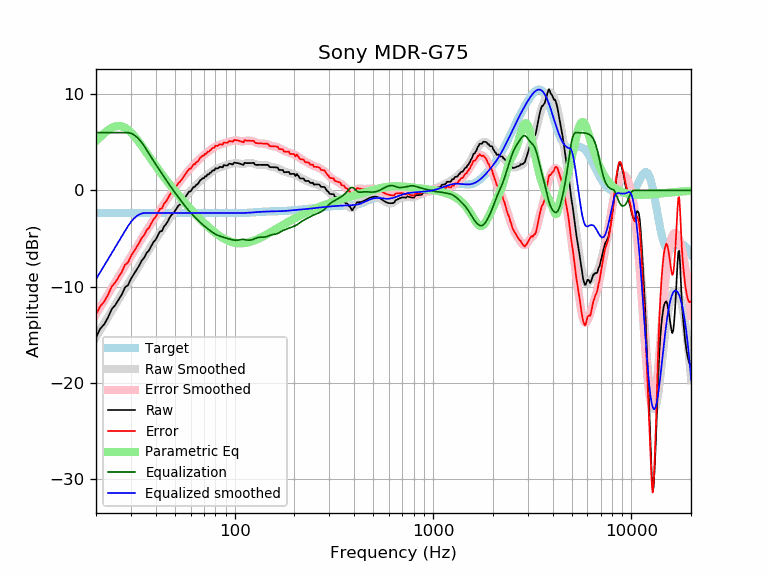

Source data for this figure (header and first rows):
frequency, raw, error, smoothed, error_smoothed, equalization, parametric_eq, equalized_raw, equalized_smoothed, target
20, -15.29, -12.94, -15.23, -12.88, 6.00, 5.12, -9.29, -9.23, -2.35
21, -14.38, -12.03, -14.51, -12.16, 6.00, 5.55, -8.38, -8.51, -2.35
22, -13.91, -11.56, -13.82, -11.47, 6.00, 5.93, -7.91, -7.82, -2.35
23, -13.20, -10.85, -13.16, -10.80, 6.00, 6.25, -7.20, -7.16, -2.35
24, -12.34, -9.99, -12.52, -10.17, 6.00, 6.50, -6.34, -6.52, -2.35
25, -11.93, -9.57, -11.91, -9.56, 6.00, 6.65, -5.93, -5.91, -2.35
26, -11.35, -9.00, -11.32, -8.97, 6.00, 6.70, -5.35, -5.32, -2.35
27, -10.81, -8.46, -10.76, -8.41, 6.00, 6.65, -4.81, -4.76, -2.35
28, -10.09, -7.73, -10.22, -7.87, 6.00, 6.51, -4.09, -4.22, -2.35
29, -9.85, -7.49, -9.71, -7.36, 6.00, 6.30, -3.85, -3.71, -2.35
30, -9.19, -6.84, -9.21, -6.86, 5.93, 6.02, -3.26, -3.28, -2.35
31, -8.72, -6.37, -8.73, -6.37, 5.78, 5.70, -2.94, -2.94, -2.35
32, -8.27, -5.92, -8.26, -5.91, 5.57, 5.36, -2.70, -2.69, -2.35
33, -7.82, -5.47, -7.81, -5.45, 5.29, 5.00, -2.53, -2.51, -2.35
34, -7.29, -4.94, -7.37, -5.02, 4.97, 4.63, -2.33, -2.40, -2.35
35, -7.00, -4.64, -6.95, -4.60, 4.60, 4.26, -2.40, -2.35, -2.35
36, -6.49, -4.14, -6.54, -4.19, 4.19, 3.90, -2.30, -2.35, -2.35
37, -6.24, -3.88, -6.15, -3.80, 3.80, 3.54, -2.44, -2.35, -2.35
38, -5.77, -3.42, -5.78, -3.42, 3.42, 3.20, -2.35, -2.35, -2.35
39, -5.37, -3.02, -5.41, -3.06, 3.06, 2.87, -2.31, -2.35, -2.35
40, -5.11, -2.76, -5.06, -2.71, 2.71, 2.54, -2.40, -2.35, -2.35
41, -4.69, -2.34, -4.73, -2.37, 2.37, 2.24, -2.31, -2.35, -2.35
42, -4.28, -1.93, -4.40, -2.05, 2.05, 1.94, -2.23, -2.35, -2.35
43, -4.22, -1.87, -4.08, -1.73, 1.73, 1.65, -2.49, -2.35, -2.35
44, -3.76, -1.41, -3.78, -1.42, 1.42, 1.38, -2.34, -2.35, -2.35
45, -3.53, -1.18, -3.48, -1.12, 1.12, 1.11, -2.40, -2.35, -2.35
46, -3.23, -0.88, -3.19, -0.83, 0.83, 0.86, -2.40, -2.35, -2.35
47, -2.84, -0.49, -2.90, -0.55, 0.55, 0.61, -2.29, -2.35, -2.35
48, -2.56, -0.21, -2.63, -0.28, 0.28, 0.38, -2.28, -2.35, -2.35
49, -2.38, -0.03, -2.37, -0.02, 0.02, 0.15, -2.36, -2.35, -2.35
50, -2.15, 0.20, -2.12, 0.23, -0.23, -0.07, -2.38, -2.35, -2.35
51, -1.88, 0.48, -1.88, 0.47, -0.47, -0.29, -2.35, -2.35, -2.35
52, -1.59, 0.76, -1.65, 0.71, -0.71, -0.50, -2.30, -2.35, -2.35
53, -1.47, 0.89, -1.42, 0.93, -0.93, -0.70, -2.40, -2.35, -2.35
54, -1.24, 1.11, -1.20, 1.15, -1.15, -0.89, -2.39, -2.35, -2.35
55, -1.01, 1.34, -0.98, 1.37, -1.37, -1.08, -2.38, -2.35, -2.35
56, -0.79, 1.57, -0.77, 1.58, -1.58, -1.27, -2.36, -2.35, -2.35
57, -0.56, 1.79, -0.57, 1.78, -1.78, -1.45, -2.34, -2.35, -2.35
58, -0.33, 2.02, -0.38, 1.97, -1.97, -1.62, -2.30, -2.35, -2.35
59, -0.10, 2.25, -0.20, 2.15, -2.15, -1.79, -2.26, -2.35, -2.35
60, -0.10, 2.25, -0.03, 2.32, -2.32, -1.95, -2.43, -2.35, -2.35
61, 0.12, 2.48, 0.13, 2.48, -2.48, -2.11, -2.36, -2.35, -2.35
62, 0.35, 2.70, 0.28, 2.64, -2.64, -2.27, -2.28, -2.35, -2.35
63, 0.35, 2.70, 0.43, 2.78, -2.78, -2.42, -2.43, -2.35, -2.35
64, 0.58, 2.94, 0.57, 2.92, -2.92, -2.57, -2.34, -2.35, -2.35
65, 0.64, 2.99, 0.71, 3.06, -3.06, -2.71, -2.43, -2.35, -2.35
66, 0.82, 3.17, 0.84, 3.20, -3.20, -2.85, -2.38, -2.35, -2.35
67, 1.04, 3.40, 0.97, 3.33, -3.33, -2.99, -2.28, -2.35, -2.35
68, 1.14, 3.49, 1.10, 3.45, -3.45, -3.12, -2.31, -2.35, -2.35
69, 1.26, 3.61, 1.21, 3.56, -3.56, -3.25, -2.30, -2.35, -2.35
70, 1.25, 3.60, 1.32, 3.67, -3.67, -3.38, -2.42, -2.35, -2.35
71, 1.47, 3.82, 1.42, 3.78, -3.78, -3.50, -2.31, -2.35, -2.35
72, 1.46, 3.81, 1.52, 3.87, -3.87, -3.62, -2.42, -2.35, -2.35
73, 1.66, 4.02, 1.62, 3.97, -3.97, -3.73, -2.31, -2.35, -2.35
74, 1.65, 4.00, 1.71, 4.06, -4.06, -3.84, -2.41, -2.35, -2.35
75, 1.81, 4.16, 1.80, 4.16, -4.16, -3.95, -2.35, -2.35, -2.35
76, 1.86, 4.21, 1.90, 4.25, -4.25, -4.05, -2.39, -2.35, -2.35
77, 2.04, 4.39, 1.98, 4.33, -4.33, -4.15, -2.30, -2.35, -2.35
78, 2.08, 4.43, 2.06, 4.42, -4.42, -4.24, -2.34, -2.35, -2.35
79, 2.08, 4.43, 2.14, 4.49, -4.49, -4.33, -2.42, -2.35, -2.35
... 553 more rows
